Run: headless pygame with SDL's dummy video driver; simulated clock (each Clock.tick advances the game by its frame time, no real sleeping); random seed 0; keys injected as events and as key.get_pressed() state; no mouse input.
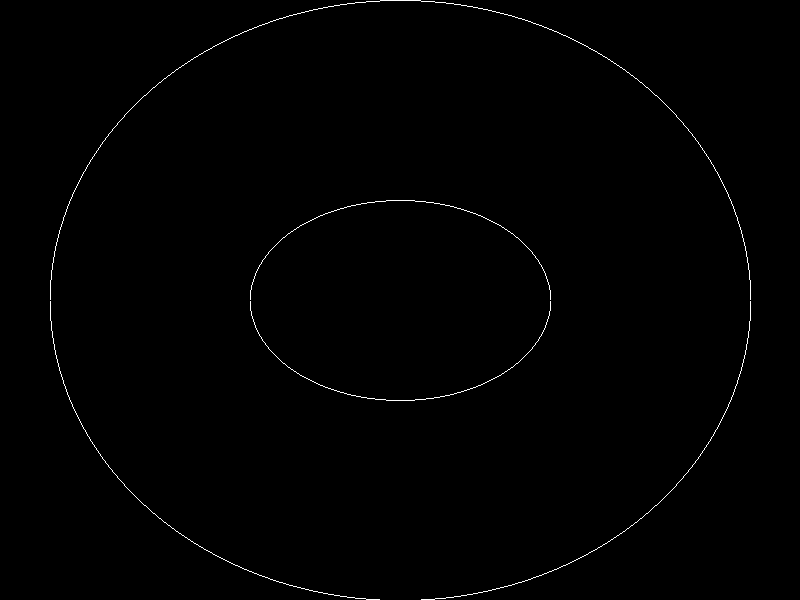
Frame 1 of 4 · flips 1–60 · no input
Frame 2 of 4 · flips 61–180 · tapped SPACE, RETURN · held RIGHT (→), D · screen unchanged from frame 1, image omitted
Frame 3 of 4 · flips 181–300 · held DOWN (↓), S · screen unchanged from frame 2, image omitted
Frame 4 of 4 · flips 301–420 · held LEFT (←), A, UP (↑), W · screen unchanged from frame 3, image omitted

The pygame program that drew these frames:

import pygame
import sys

# Initialize Pygame
pygame.init()

# Set up the display
WIDTH, HEIGHT = 800, 600
screen = pygame.display.set_mode((WIDTH, HEIGHT))
pygame.display.set_caption("Mid-Point Ellipse Algorithm")

# Colors
WHITE = (255, 255, 255)
BLACK = (0, 0, 0)

def draw_ellipse_algorithm(xc, yc, rx, ry):
    x = 0
    y = ry
    p1 = (ry**2) - (rx**2 * ry) + (0.25 * (rx**2))
    dx = 2 * (ry**2) * x
    dy = 2 * (rx**2) * y
    
    # First region: 
    while dx <= dy:
        screen.set_at((round(x + xc), round(y + yc)), WHITE)
        screen.set_at((round(-x + xc), round(y + yc)), WHITE)
        screen.set_at((round(x + xc), round(-y + yc)), WHITE)
        screen.set_at((round(-x + xc), round(-y + yc)), WHITE)
        
        if p1 < 0:
            x += 1
            dx = 2 * (ry**2) * x
            p1 += dx + (ry**2)
        else:
            x += 1
            y -= 1
            dx = 2 * (ry**2) * x
            dy = 2 * (rx**2) * y
            p1 += dx - dy + (ry**2)

    p2 = (ry**2) * (x + 0.5)**2 + (rx**2) * (y - 1)**2 - (rx**2) * (ry**2)
    
    # Second region: 
    while y > 0:
        screen.set_at((round(x + xc), round(y + yc)), WHITE)
        screen.set_at((round(-x + xc), round(y + yc)), WHITE)
        screen.set_at((round(x + xc), round(-y + yc)), WHITE)
        screen.set_at((round(-x + xc), round(-y + yc)), WHITE)  
        # Update the decision parameter
        if p2 > 0:
            y -= 1
            dy = 2 * (rx**2) * y
            p2 -= dy + (rx**2)
        else:
            x += 1
            y -= 1
            dx = 2 * (ry**2) * x
            dy = 2 * (rx**2) * y
            p2 += dx - dy + (rx**2)
def main():
    while True:
        for event in pygame.event.get():
            if event.type == pygame.QUIT:
                pygame.quit()
                sys.exit()       
        screen.fill(BLACK)
        draw_ellipse_algorithm(400, 300, 150, 100)  
        draw_ellipse_algorithm(400,300,350,300)
        pygame.display.flip()

if __name__ == "__main__":
    main()
